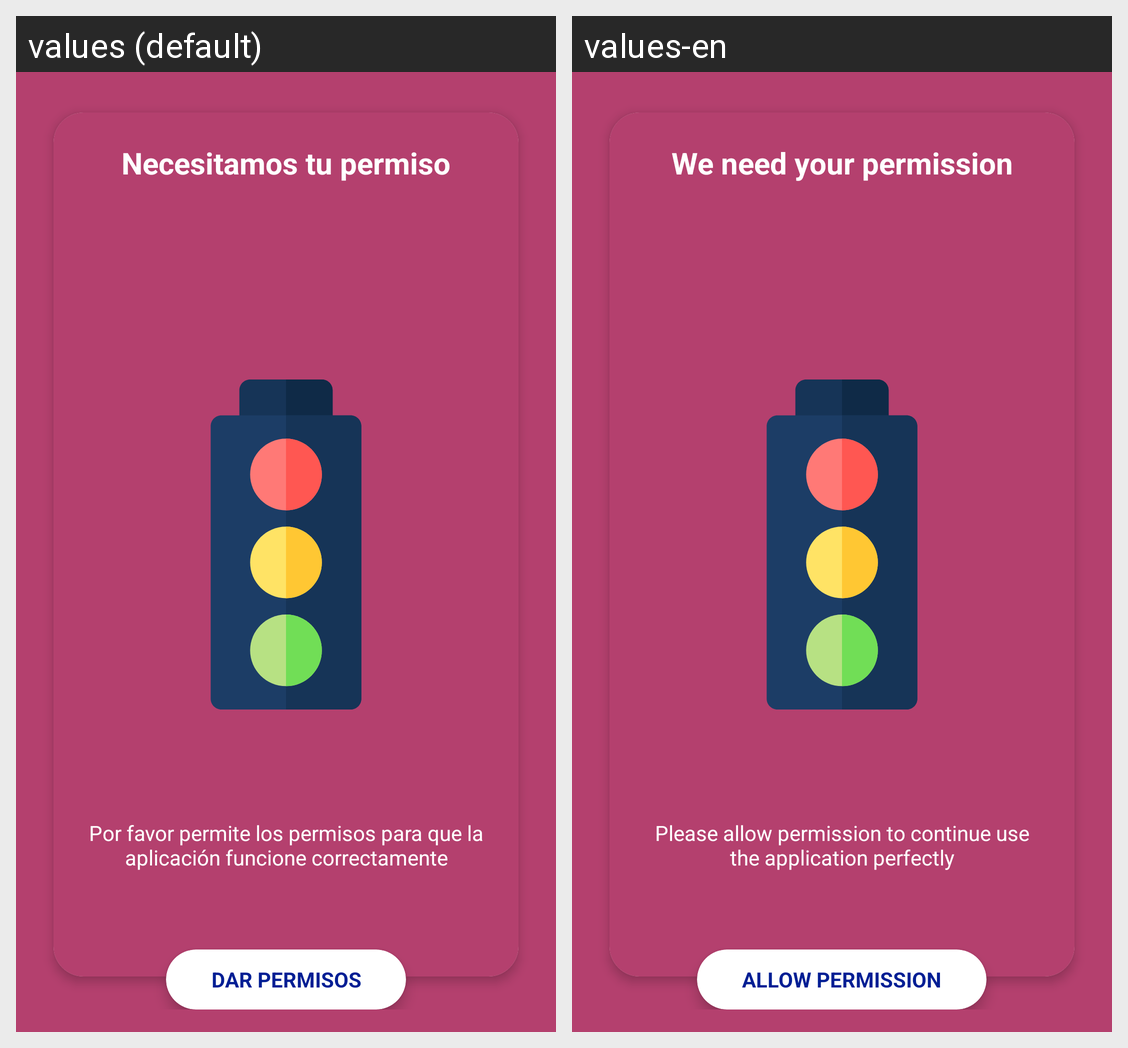

This grid shows one Android layout under two languages. Give, for every string resource on the screen, its name, the default text and each shown locale's text.
Android screen res/layout/activity_permission.xml rendered under 2 locales, left to right: values (default), values-en. Device: Nexus 5 (rendered at 1080×1920; each locale shown at half size, 540×960, under a caption strip naming it); theme AppTheme.NoActionBar.
Strings drawn on this screen, with the default value and each locale's value (text and hints the layout hard-codes, and strings that could not be matched under every locale, appear in the picture but are not listed):

we_need_your_permission
  values: Necesitamos tu permiso
  values-en: We need your permission

please_allow_permission_to_continue_use_the_application_perfectly
  values: Por favor permite los permisos para que la aplicación funcione correctamente
  values-en: Please allow permission to continue use the application perfectly

allow_permission
  values: DAR PERMISOS
  values-en: ALLOW PERMISSION
